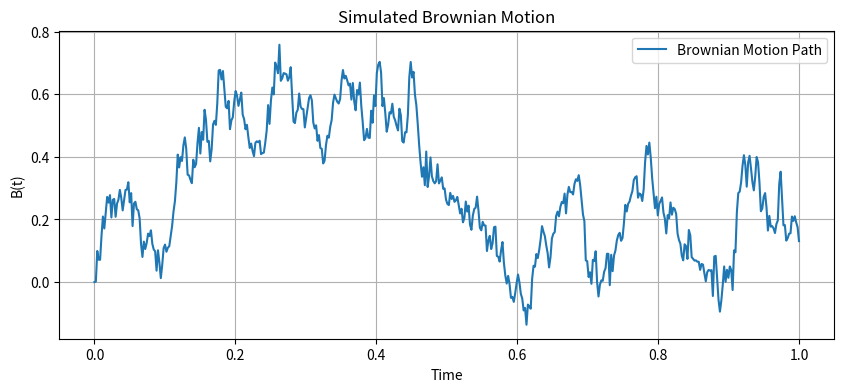

The matplotlib source for this figure:
"""
Brownian motion is a continuous-time stochastic process that describes the random movement of particles in a fluid.
It is named after the botanist Robert Brown, who first observed the movement of pollen particles under a microscope in 1827.

Key properties of Brownian motion:
1. It is a Markov process, meaning that the future movement depends only on the current position, not on the path taken to reach it.


"""

import numpy as np
import matplotlib.pyplot as plt

# Simulate Brownian motion
T = 1.0         # total time
N = 500         # number of steps
dt = T / N      # time step
t = np.linspace(0, T, N)
B = np.zeros(N)
B[1:] = np.cumsum(np.sqrt(dt) * np.random.randn(N - 1))  # sum of normal steps

# Plot
plt.figure(figsize=(10, 4))
plt.plot(t, B, label="Brownian Motion Path")
plt.xlabel("Time")
plt.ylabel("B(t)")
plt.title("Simulated Brownian Motion")
plt.grid(True)
plt.legend()
plt.show()
